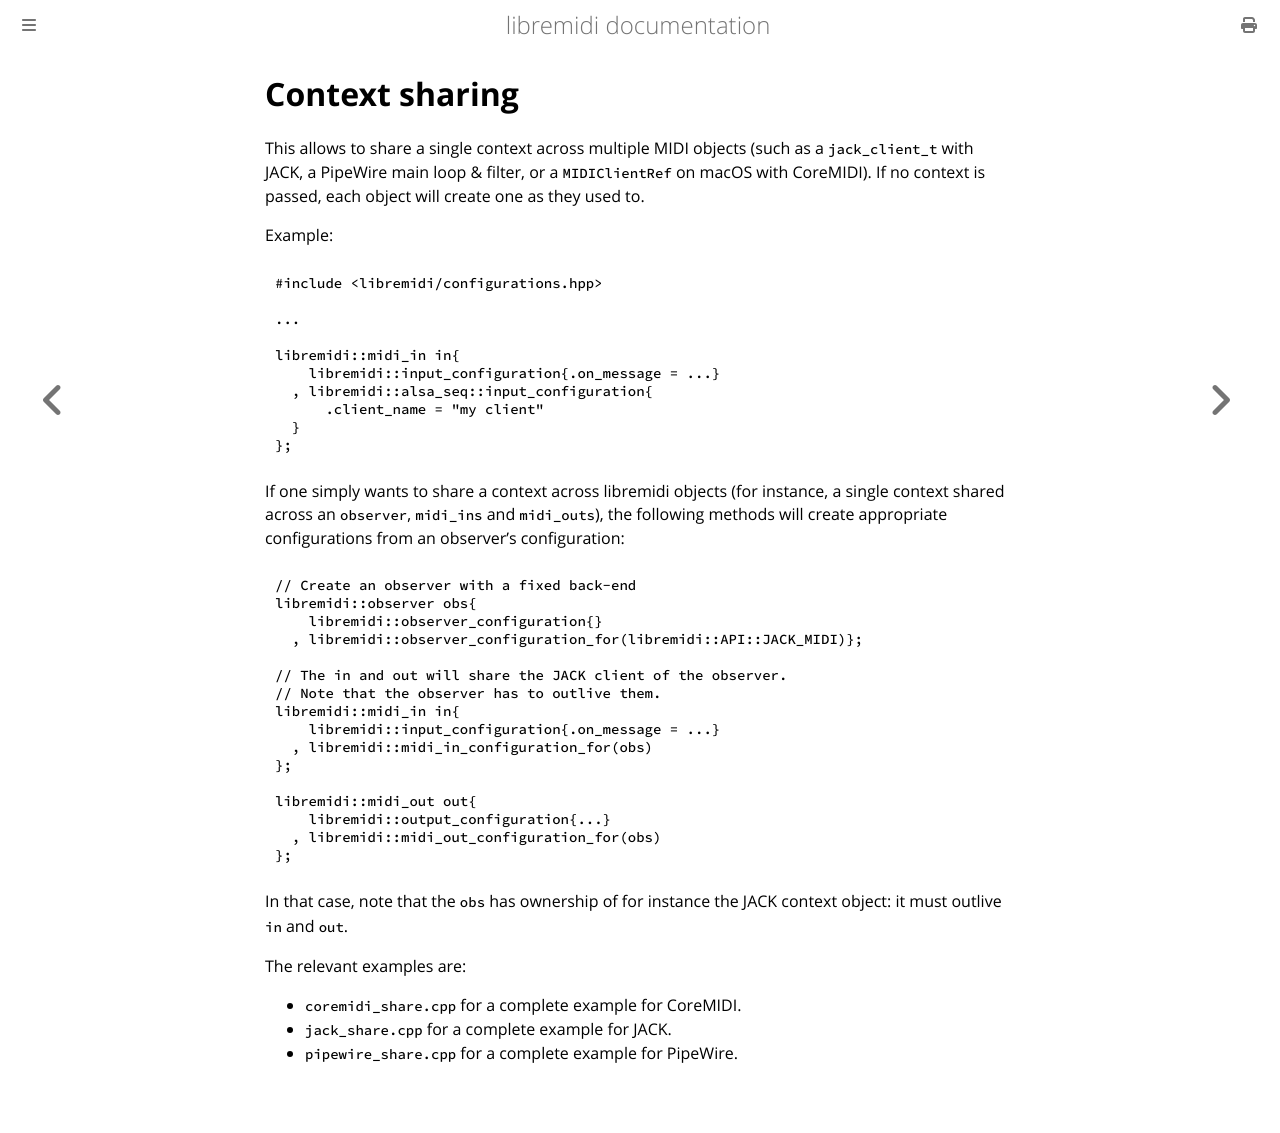

repository: celtera/libremidi · page: context-sharing.html · generator: mdbook

# Context sharing

This allows to share a single context across multiple MIDI objects (such as a `jack_client_t` with JACK, a PipeWire main loop & filter, or a `MIDIClientRef` on macOS with CoreMIDI). 
If no context is passed, each object will create one as they used to.

Example:

```cpp
#include <libremidi/configurations.hpp>

...

libremidi::midi_in in{
    libremidi::input_configuration{.on_message = ...}
  , libremidi::alsa_seq::input_configuration{
      .client_name = "my client"
  } 
};
```

If one simply wants to share a context across libremidi objects (for instance, a single context shared across an `observer`, `midi_ins` and `midi_outs`), the following methods will create appropriate configurations from an observer's configuration: 

```cpp
// Create an observer with a fixed back-end
libremidi::observer obs{
    libremidi::observer_configuration{}
  , libremidi::observer_configuration_for(libremidi::API::JACK_MIDI)};

// The in and out will share the JACK client of the observer.
// Note that the observer has to outlive them.
libremidi::midi_in in{
    libremidi::input_configuration{.on_message = ...}
  , libremidi::midi_in_configuration_for(obs) 
};

libremidi::midi_out out{
    libremidi::output_configuration{...}
  , libremidi::midi_out_configuration_for(obs) 
};
```

In that case, note that the `obs` has ownership of for instance the JACK context object: it must outlive `in` and `out`.

The relevant examples are:
- `coremidi_share.cpp` for a complete example for CoreMIDI.
- `jack_share.cpp` for a complete example for JACK.
- `pipewire_share.cpp` for a complete example for PipeWire.
